Dataset: data (GitHub, alba-k/coffee-roast-classifier). Classes: claro, medio, medio oscuro, nada otro, oscuro, quemado, verde.

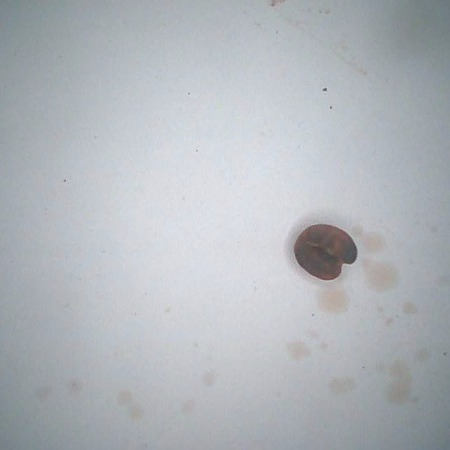
Label: medio

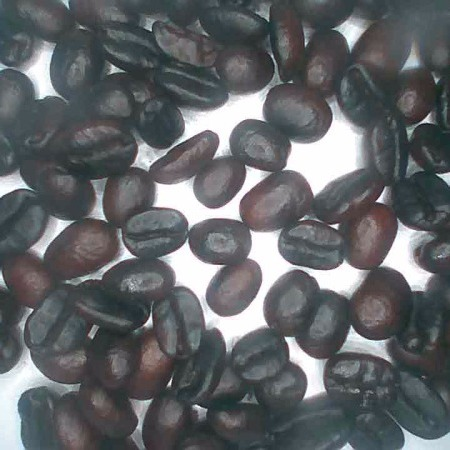
Label: oscuro

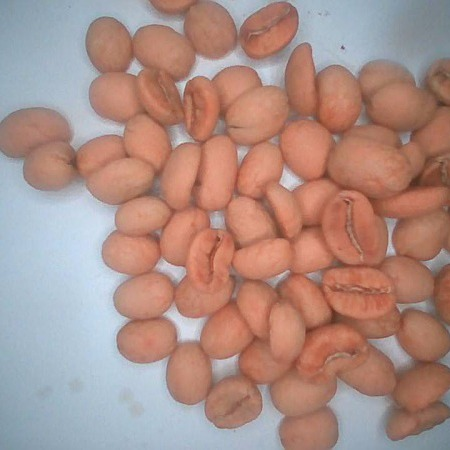
Label: claro

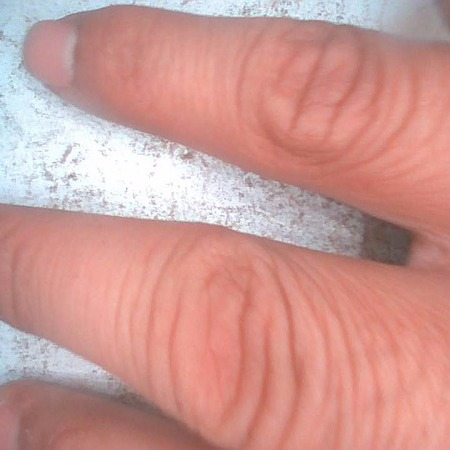
Label: nada otro

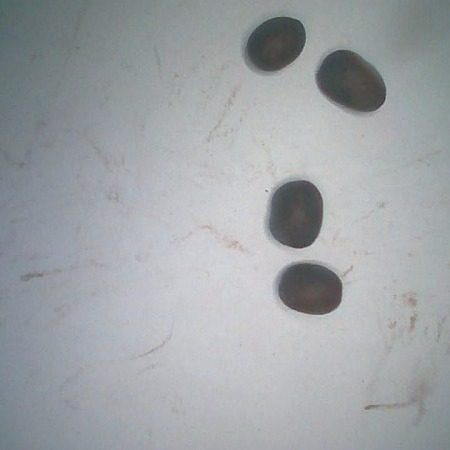
Label: medio oscuro

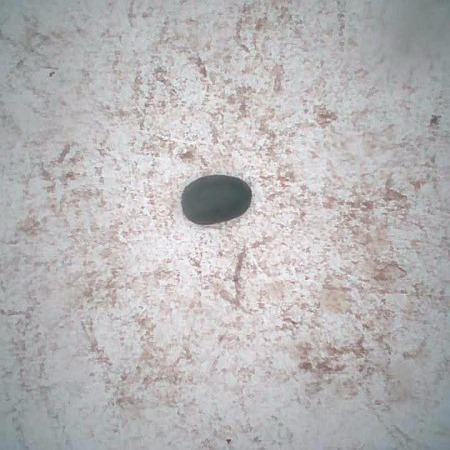
Label: quemado
